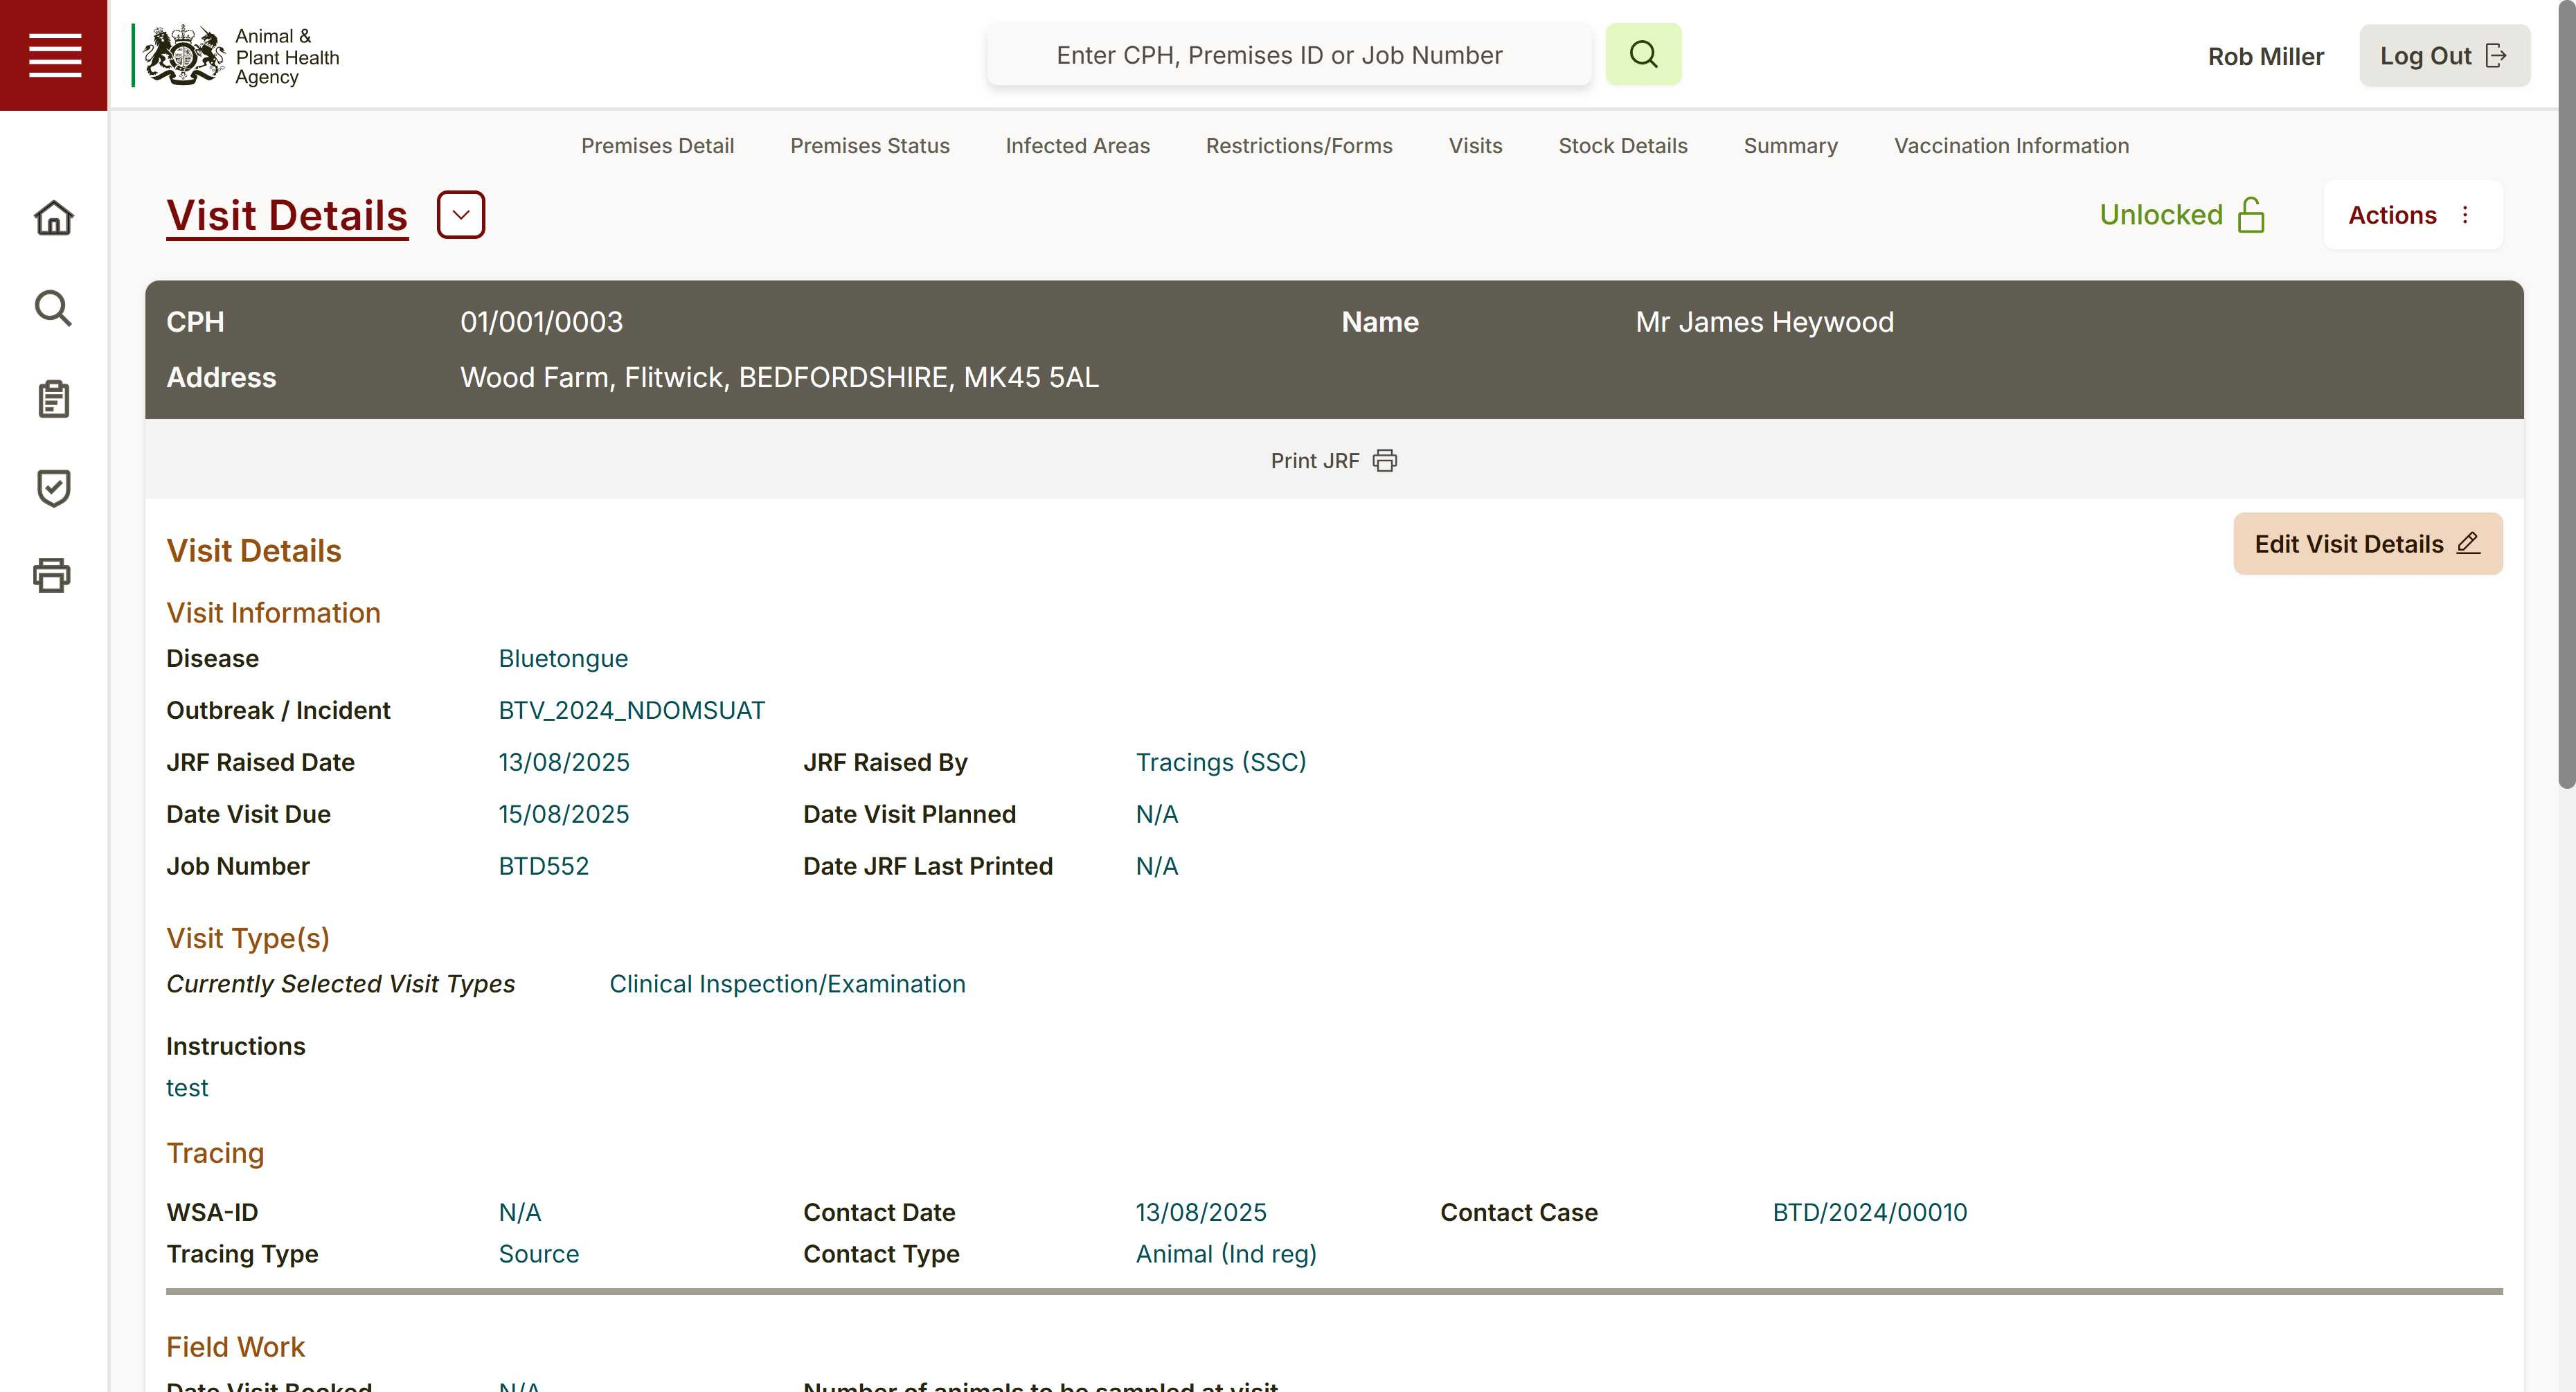
Task: Add Outbreak data to NDOMS and produce Job Request Forms. Update relevant Outbreak Sharepoint areas.
Workflow: Save JRF NDOMS

Step 1: Attach NDOMS - new visit in window 'Visit Details for Visit ID *' (msedge.exe)

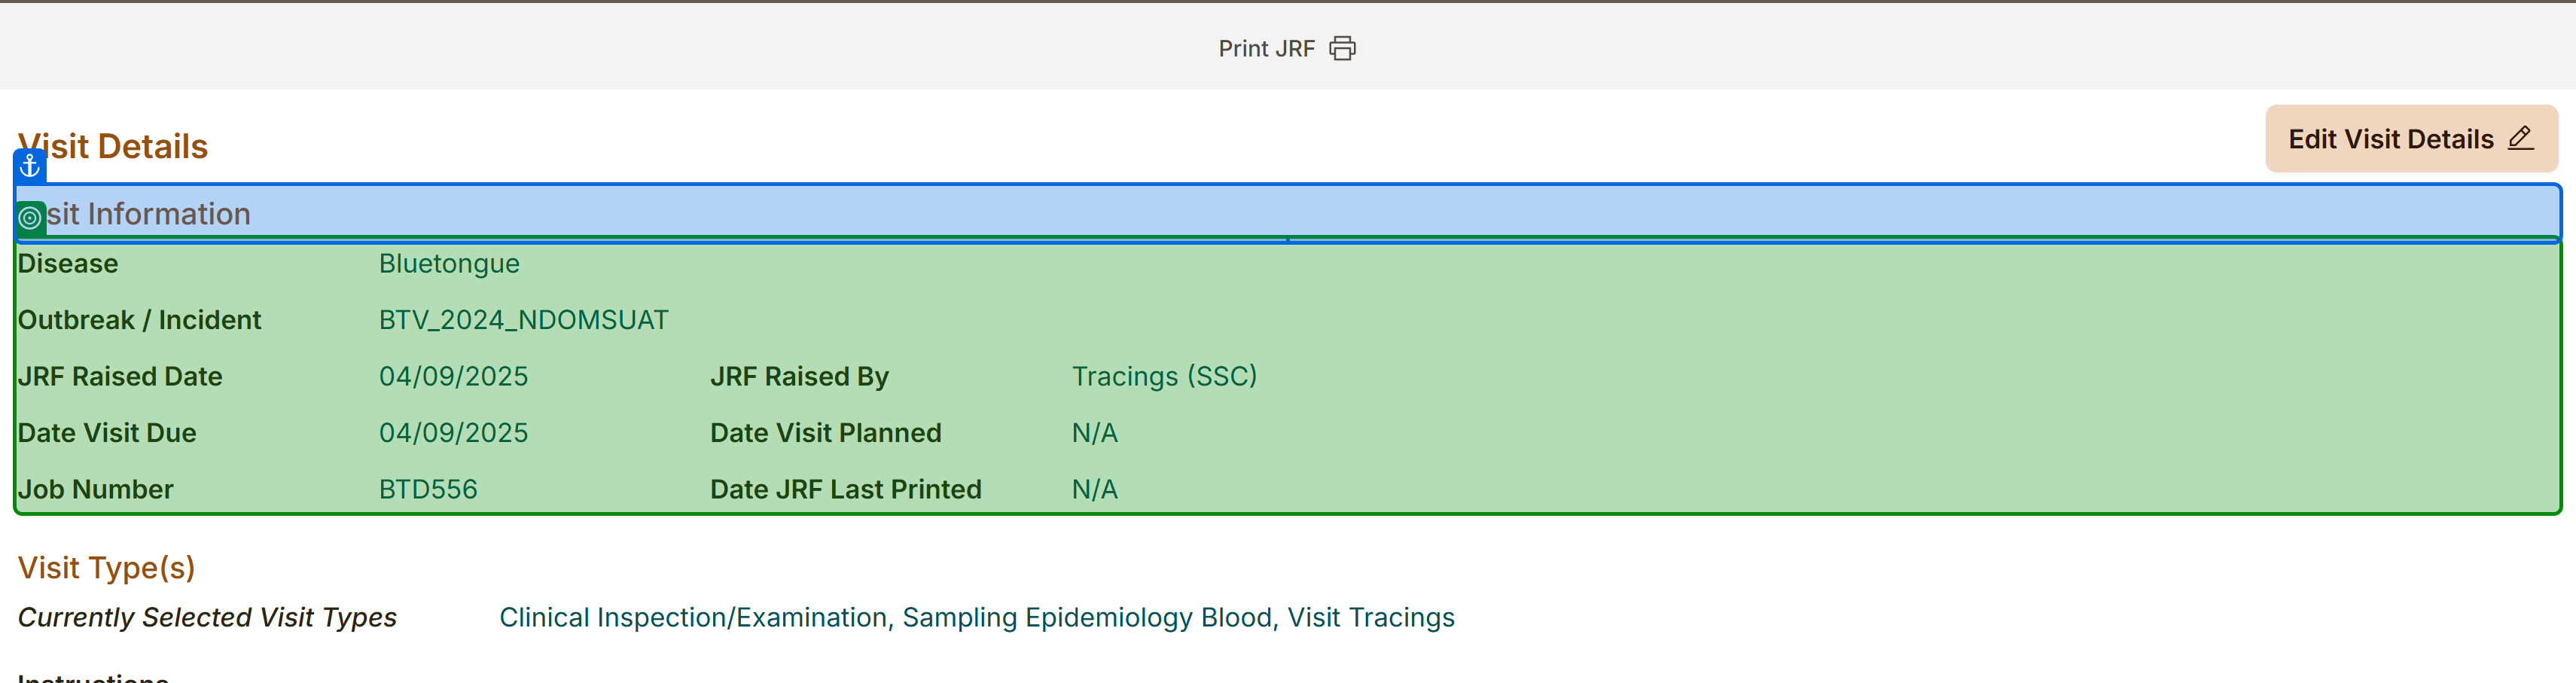
Step 2: get-text from the dl in window 'Visit Details for Visit ID *' (msedge.exe)

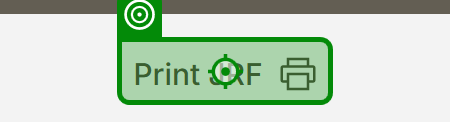
Step 3: click on the link in window 'Visit Details for Visit ID *7' (msedge.exe)
